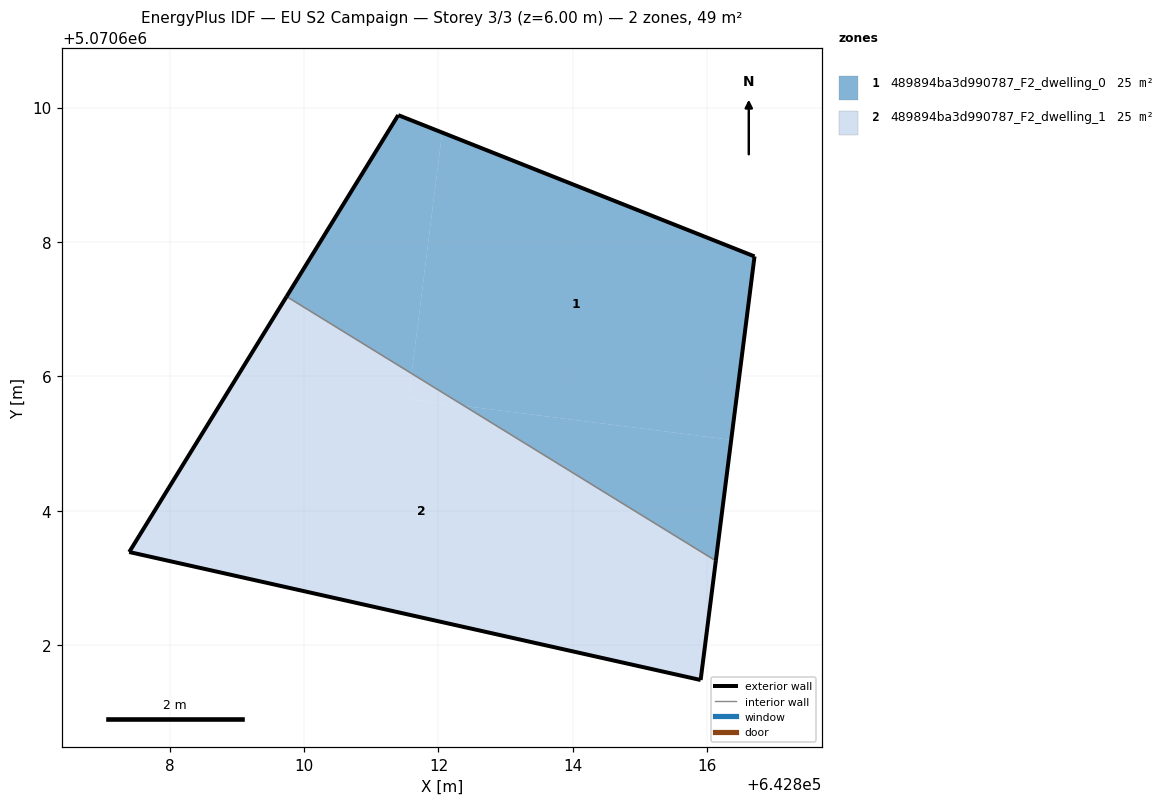
=== STOREY PLAN SPEC (per zone: floor XY polygon, exterior-wall plan segments, windows/doors) ===
zone 1: 489894ba3d990787_F2_dwelling_0  (24.5 m²)
  floor: (642816.36, 5070605.06) (642816.70, 5070607.79) (642812.05, 5070609.63) (642811.60, 5070606.04) (642812.39, 5070605.56)
  floor: (642816.13, 5070603.25) (642816.36, 5070605.06) (642812.39, 5070605.56)
  floor: (642811.60, 5070606.04) (642812.05, 5070609.63) (642811.40, 5070609.89) (642809.74, 5070607.19)
  exterior wall: (642811.40, 5070609.89) – (642816.70, 5070607.79)  [5.7 m]
  exterior wall: (642816.70, 5070607.79) – (642816.13, 5070603.25)  [4.6 m]
  exterior wall: (642809.74, 5070607.19) – (642811.40, 5070609.89)  [3.2 m]
  interior walls: 1
zone 2: 489894ba3d990787_F2_dwelling_1  (24.5 m²)
  floor: (642812.39, 5070605.56) (642811.60, 5070606.04) (642811.55, 5070605.66)
  floor: (642815.90, 5070601.48) (642816.13, 5070603.25) (642812.39, 5070605.56) (642811.55, 5070605.66) (642811.60, 5070606.04) (642809.74, 5070607.19) (642807.40, 5070603.38)
  exterior wall: (642816.13, 5070603.25) – (642815.90, 5070601.48)  [1.8 m]
  exterior wall: (642815.90, 5070601.48) – (642807.40, 5070603.38)  [8.7 m]
  exterior wall: (642807.40, 5070603.38) – (642809.74, 5070607.19)  [4.5 m]
  interior walls: 1

=== DERIVED (storey summary) ===
Building: EU S2 Campaign
Storey: 3 of 3  (floor level z = 6.00 m)
Storey gross floor area: 49.0 m²
Zones on this storey: 2
  - 489894ba3d990787_F2_dwelling_0: floor 24.5 m²; exterior wall 13.4 m (40.3 m²); WWR 0.0%
  - 489894ba3d990787_F2_dwelling_1: floor 24.5 m²; exterior wall 15.0 m (44.9 m²); WWR 0.0%
Zone adjacency (shared interzone walls):
  - 489894ba3d990787_F2_dwelling_0 ↔ 489894ba3d990787_F2_dwelling_1